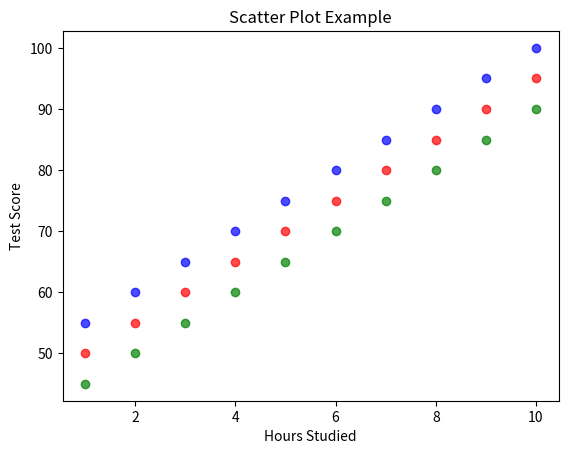

Reproduce this figure in Python.
"""
what is scatter plot?
A scatter plot is a type of data visualization that displays values for typically two variables for a set of data. It uses Cartesian coordinates to display values for two variables, with one variable plotted along the x-axis and the other plotted along the y-axis. Each point on the scatter plot represents an observation in the dataset.
Scatter plots are useful for identifying relationships, trends, and patterns in data, as well as for spotting outliers.
"""
import matplotlib.pyplot as plt
study_hours = [1, 2, 3, 4, 5, 6, 7, 8, 9, 10]
test_scores = [55, 60, 65, 70, 75, 80, 85, 90, 95, 100]
study_hours2 = [1, 2, 3, 4, 5, 6, 7, 8, 9, 10]
test_scores2 = [50, 55, 60, 65, 70, 75, 80, 85, 90, 95]
study_hours3 = [1, 2, 3, 4, 5, 6, 7, 8, 9, 10]
test_scores3 = [45, 50, 55, 60, 65, 70, 75, 80, 85, 90]
plt.scatter(study_hours, test_scores, color='blue', alpha=0.7)
plt.scatter(study_hours2, test_scores2, color='red', alpha=0.7)
plt.scatter(study_hours3, test_scores3, color='green', alpha=0.7)
plt.xlabel('Hours Studied')
plt.ylabel('Test Score')
plt.title('Scatter Plot Example')
plt.show()  